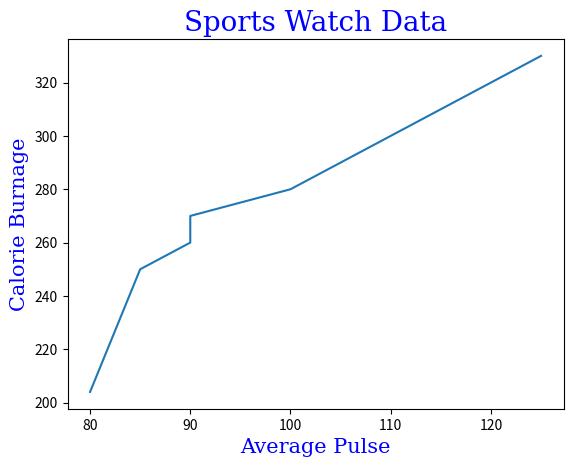

Reproduce this figure in Python.
import numpy as np
import matplotlib.pyplot as plt

x = np.array([80,85,90,90,100,105,110,115,120,125])
y = np.array([204,250,260,270,280,290,300,310,320,330])

font1 = {'family': 'serif','color':'blue','size':20}
font2 = {'family': 'serif','color':'blue','size':15}

plt.title("Sports Watch Data", fontdict= font1)
plt.xlabel("Average Pulse",fontdict= font2)
plt.ylabel("Calorie Burnage",fontdict=font2)

plt.plot(x,y)
plt.show()